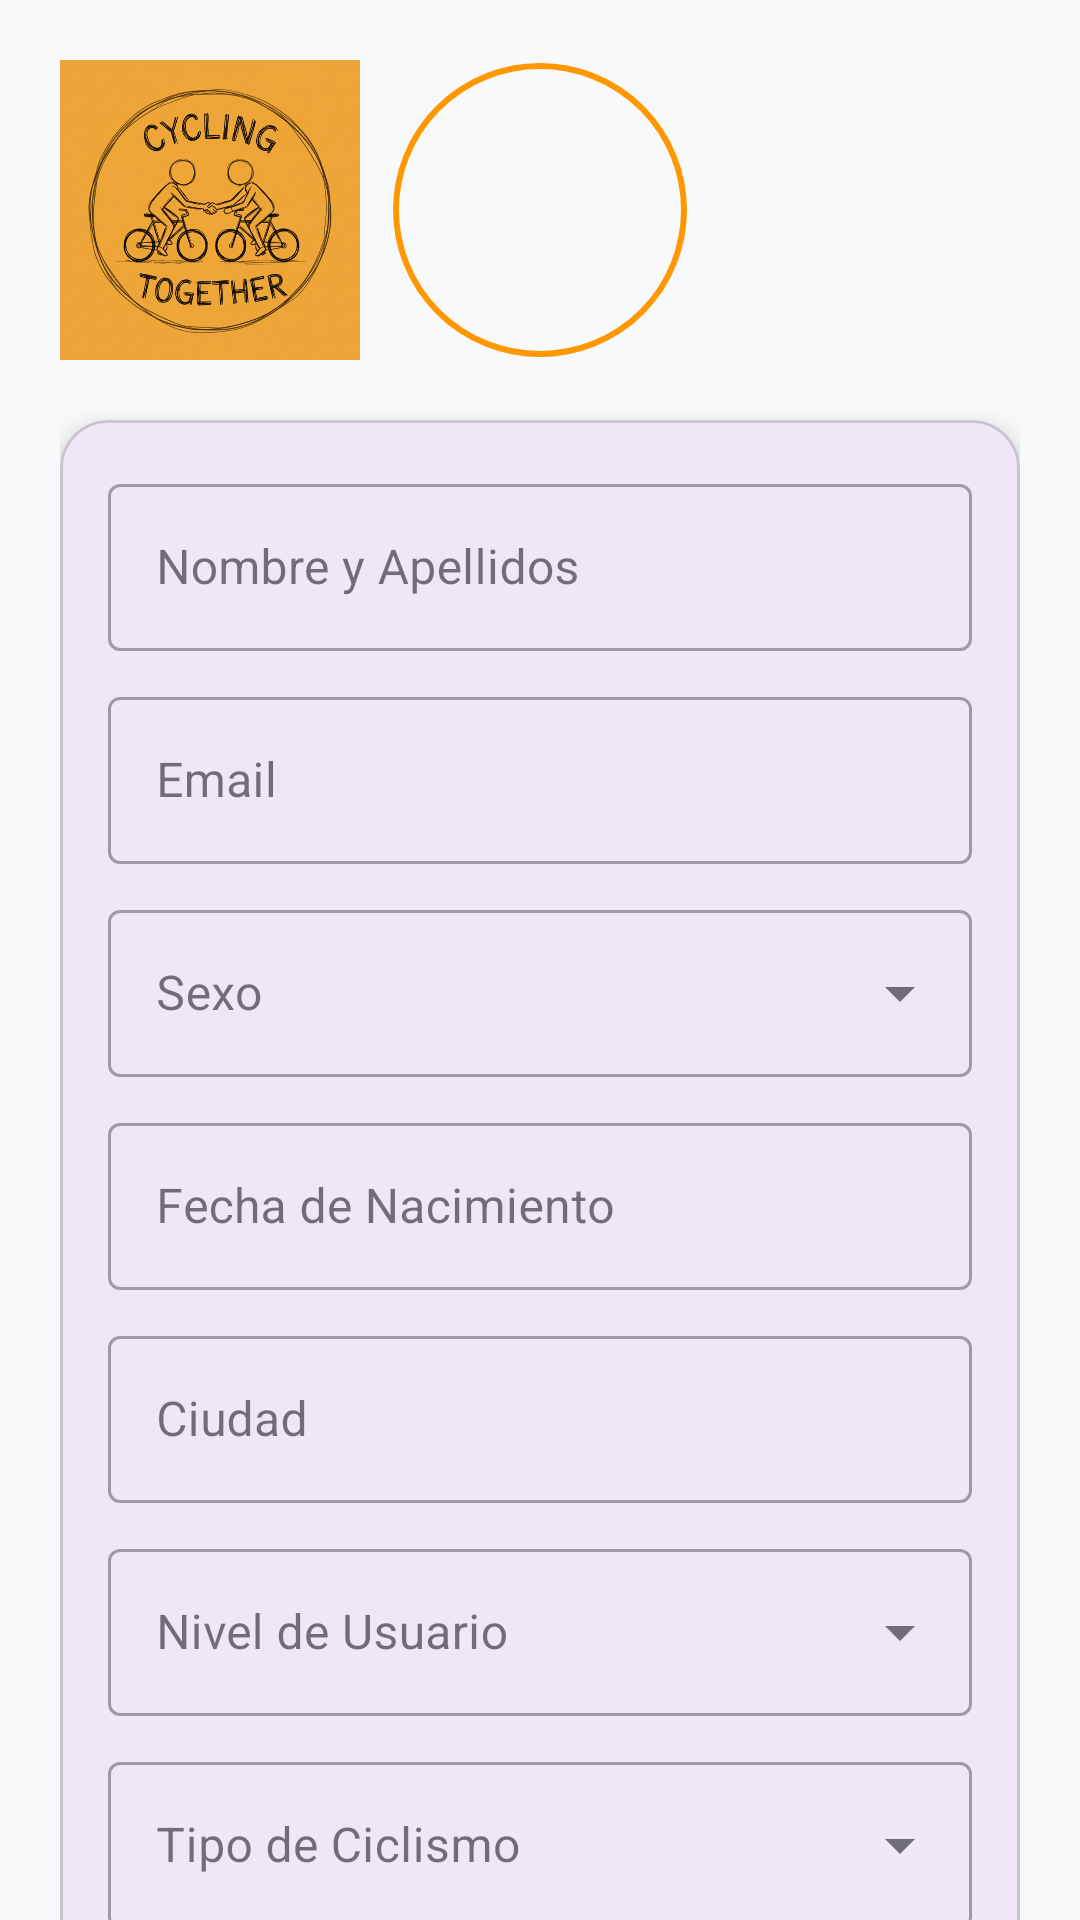

Here is an Android app screen rendered from its layout file. Give the layout XML and the strings, colors and styles it references.
<!-- AndroidManifest.xml: application theme Theme.ProyectoFinCiclo -->
<!-- res/layout/fragment_perfil.xml -->
<?xml version="1.0" encoding="utf-8"?>
<androidx.core.widget.NestedScrollView xmlns:android="http://schemas.android.com/apk/res/android"
    xmlns:app="http://schemas.android.com/apk/res-auto"
    xmlns:tools="http://schemas.android.com/tools"
    android:layout_width="match_parent"
    android:layout_height="match_parent"
    android:background="#F8F9FA">

    <LinearLayout
        android:layout_width="match_parent"
        android:layout_height="wrap_content"
        android:orientation="vertical"
        android:padding="20dp">

        <RelativeLayout
            android:layout_width="match_parent"
            android:layout_height="wrap_content"
            android:layout_marginBottom="20dp">

            <ImageView
                android:id="@+id/ivLogoAppPerfil"
                android:layout_width="100dp"
                android:layout_height="100dp"
                android:layout_alignParentStart="true"
                android:src="@drawable/logoapp" />

            <com.google.android.material.imageview.ShapeableImageView
                android:id="@+id/ivUserPhoto"
                android:layout_width="100dp"
                android:layout_height="100dp"
                android:layout_centerHorizontal="true"
                android:padding="2dp"
                android:scaleType="centerCrop"
                android:src="@drawable/avatar_perfil"
                app:shapeAppearanceOverlay="@style/CircleImage"
                app:strokeColor="#FF9800"
                app:strokeWidth="2dp" />
        </RelativeLayout>

        <com.google.android.material.card.MaterialCardView
            android:layout_width="match_parent"
            android:layout_height="wrap_content"
            app:cardCornerRadius="16dp"
            app:cardElevation="4dp">

            <LinearLayout
                android:layout_width="match_parent"
                android:layout_height="wrap_content"
                android:orientation="vertical"
                android:padding="16dp">

                <com.google.android.material.textfield.TextInputLayout
                    style="@style/Widget.MaterialComponents.TextInputLayout.OutlinedBox"
                    android:layout_width="match_parent"
                    android:layout_height="wrap_content"
                    android:hint="Nombre y Apellidos"
                    android:layout_marginBottom="10dp">
                    <com.google.android.material.textfield.TextInputEditText
                        android:id="@+id/etNombrePerfil"
                        android:layout_width="match_parent"
                        android:layout_height="wrap_content" />
                </com.google.android.material.textfield.TextInputLayout>

                <com.google.android.material.textfield.TextInputLayout
                    style="@style/Widget.MaterialComponents.TextInputLayout.OutlinedBox"
                    android:layout_width="match_parent"
                    android:layout_height="wrap_content"
                    android:hint="Email"
                    android:layout_marginBottom="10dp">
                    <com.google.android.material.textfield.TextInputEditText
                        android:id="@+id/etEmailPerfil"
                        android:layout_width="match_parent"
                        android:layout_height="wrap_content" />
                </com.google.android.material.textfield.TextInputLayout>

                <com.google.android.material.textfield.TextInputLayout
                    style="@style/Widget.MaterialComponents.TextInputLayout.OutlinedBox.ExposedDropdownMenu"
                    android:layout_width="match_parent"
                    android:layout_height="wrap_content"
                    android:hint="Sexo"
                    android:layout_marginBottom="10dp">
                    <AutoCompleteTextView
                        android:id="@+id/spinnerSexo"
                        android:layout_width="match_parent"
                        android:layout_height="wrap_content"
                        android:inputType="none" />
                </com.google.android.material.textfield.TextInputLayout>

                <com.google.android.material.textfield.TextInputLayout
                    style="@style/Widget.MaterialComponents.TextInputLayout.OutlinedBox"
                    android:layout_width="match_parent"
                    android:layout_height="wrap_content"
                    android:hint="Fecha de Nacimiento"
                    android:layout_marginBottom="10dp">
                    <com.google.android.material.textfield.TextInputEditText
                        android:id="@+id/etFechaNacimiento"
                        android:layout_width="match_parent"
                        android:layout_height="wrap_content"
                        android:focusable="false"
                        android:clickable="true"
                        android:cursorVisible="false" />
                </com.google.android.material.textfield.TextInputLayout>

                <com.google.android.material.textfield.TextInputLayout
                    style="@style/Widget.MaterialComponents.TextInputLayout.OutlinedBox"
                    android:layout_width="match_parent"
                    android:layout_height="wrap_content"
                    android:hint="Ciudad"
                    android:layout_marginBottom="10dp">
                    <com.google.android.material.textfield.TextInputEditText
                        android:id="@+id/etCiudad"
                        android:layout_width="match_parent"
                        android:layout_height="wrap_content" />
                </com.google.android.material.textfield.TextInputLayout>

                <com.google.android.material.textfield.TextInputLayout
                    style="@style/Widget.MaterialComponents.TextInputLayout.OutlinedBox.ExposedDropdownMenu"
                    android:layout_width="match_parent"
                    android:layout_height="wrap_content"
                    android:hint="Nivel de Usuario"
                    android:layout_marginBottom="10dp">
                    <AutoCompleteTextView
                        android:id="@+id/spinnerNivel"
                        android:layout_width="match_parent"
                        android:layout_height="wrap_content"
                        android:inputType="none" />
                </com.google.android.material.textfield.TextInputLayout>

                <com.google.android.material.textfield.TextInputLayout
                    style="@style/Widget.MaterialComponents.TextInputLayout.OutlinedBox.ExposedDropdownMenu"
                    android:layout_width="match_parent"
                    android:layout_height="wrap_content"
                    android:hint="Tipo de Ciclismo">
                    <AutoCompleteTextView
                        android:id="@+id/spinnerTipoBici"
                        android:layout_width="match_parent"
                        android:layout_height="wrap_content"
                        android:inputType="none" />
                </com.google.android.material.textfield.TextInputLayout>

                <Button
                    android:id="@+id/btnGuardarPerfil"
                    android:layout_width="match_parent"
                    android:layout_height="wrap_content"
                    android:layout_marginTop="16dp"
                    android:text="GUARDAR CAMBIOS"
                    android:backgroundTint="#FF9800"
                    app:cornerRadius="8dp" />
            </LinearLayout>
        </com.google.android.material.card.MaterialCardView>

        <TextView
            android:layout_width="wrap_content"
            android:layout_height="wrap_content"
            android:text="MIS RUTAS PUBLICADAS"
            android:textStyle="bold"
            android:textColor="#FF9800"
            android:layout_marginTop="24dp"
            android:layout_marginBottom="12dp"
            android:layout_marginStart="4dp"/>

        <androidx.recyclerview.widget.RecyclerView
            android:id="@+id/rvMisRutas"
            android:layout_width="match_parent"
            android:layout_height="wrap_content"
            android:nestedScrollingEnabled="false"
            tools:listitem="@layout/listado_rutas" />

        <Button
            android:id="@+id/btnLogOut"
            style="@style/Widget.MaterialComponents.Button.TextButton"
            android:layout_width="match_parent"
            android:layout_height="wrap_content"
            android:layout_marginTop="20dp"
            android:text="Cerrar Sesión"
            android:textColor="#F44336" />

    </LinearLayout>
</androidx.core.widget.NestedScrollView>
<!-- res/layout/listado_rutas.xml (included above) -->
<?xml version="1.0" encoding="utf-8"?>
<com.google.android.material.card.MaterialCardView
    xmlns:android="http://schemas.android.com/apk/res/android"
    xmlns:app="http://schemas.android.com/apk/res-auto"
    android:layout_width="match_parent"
    android:layout_height="wrap_content"
    android:layout_marginHorizontal="12dp"
    android:layout_marginVertical="6dp"
    app:cardElevation="6dp"
    app:cardCornerRadius="10dp">

    <LinearLayout
        android:layout_width="match_parent"
        android:layout_height="wrap_content"
        android:orientation="vertical"
        android:padding="16dp">

        <RelativeLayout
            android:layout_width="match_parent"
            android:layout_height="wrap_content">

            <TextView
                android:id="@+id/tvTituloItem"
                android:layout_width="match_parent"
                android:layout_height="wrap_content"
                android:layout_toStartOf="@id/btnEliminarRuta"
                android:text="Oviedo-Pola Lena-Oviedo"
                android:textColor="#212121"
                android:textSize="18sp"
                android:textStyle="bold" />

            <ImageButton
                android:id="@+id/btnEliminarRuta"
                android:layout_width="32dp"
                android:layout_height="32dp"
                android:layout_alignParentEnd="true"
                android:layout_centerVertical="true"
                android:background="?attr/selectableItemBackgroundBorderless"
                android:src="@android:drawable/ic_menu_delete"
                android:visibility="gone"
                app:tint="#F44336"
                android:contentDescription="Eliminar ruta" />
        </RelativeLayout>

        <TextView
            android:id="@+id/tvNombreCreadorItem"
            android:layout_width="wrap_content"
            android:layout_height="wrap_content"
            android:text="Por: Saúl Martínez"
            android:textColor="#9E9E9E"
            android:textSize="13sp"
            android:layout_marginTop="2dp" />

        <LinearLayout
            android:layout_width="match_parent"
            android:layout_height="wrap_content"
            android:layout_marginTop="8dp"
            android:orientation="horizontal">

            <TextView
                android:id="@+id/tvLocalidadItem"
                android:layout_width="0dp"
                android:layout_height="wrap_content"
                android:layout_weight="1"
                android:text="Oviedo, ES"
                android:textColor="#757575"
                android:textSize="15sp" />

            <TextView
                android:id="@+id/tvDificultadItem"
                android:layout_width="wrap_content"
                android:layout_height="wrap_content"
                android:text="Dificultad: Alta"
                android:textColor="#F44336"
                android:textSize="14sp"
                android:textStyle="bold" />
        </LinearLayout>

        <TextView
            android:id="@+id/tvTipoCiclismo"
            android:layout_width="wrap_content"
            android:layout_height="wrap_content"
            android:layout_marginTop="4dp"
            android:text="🚴 Carretera"
            android:textColor="#1976D2"
            android:textSize="14sp"
            android:textStyle="italic" />

        <LinearLayout
            android:layout_width="match_parent"
            android:layout_height="wrap_content"
            android:layout_marginTop="12dp"
            android:gravity="center_vertical"
            android:orientation="horizontal">

            <TextView
                android:id="@+id/tvDistanciaItem"
                android:layout_width="wrap_content"
                android:layout_height="wrap_content"
                android:text="📏 75.5 km"
                android:textColor="#424242"
                android:textSize="14sp" />

            <TextView
                android:id="@+id/tvDesnivelItem"
                android:layout_width="wrap_content"
                android:layout_height="wrap_content"
                android:layout_marginStart="16dp"
                android:text="⛰️ 2000 m"
                android:textColor="#424242"
                android:textSize="14sp" />

            <Space
                android:layout_width="0dp"
                android:layout_height="wrap_content"
                android:layout_weight="1" />

            <TextView
                android:id="@+id/tvParticipantesItem"
                android:layout_width="wrap_content"
                android:layout_height="wrap_content"
                android:background="#E3F2FD"
                android:paddingHorizontal="8dp"
                android:paddingVertical="4dp"
                android:text="👥 0"
                android:textColor="#1976D2"
                android:textSize="13sp"
                android:textStyle="bold" />
        </LinearLayout>

    </LinearLayout>
</com.google.android.material.card.MaterialCardView>
<!-- resources referenced by this layout -->
<resources>
  <!-- drawable logoapp: png bitmap (drawable, 872537 bytes) -->
  <style name="CircleImage">
          <item name="cornerSize">50%</item>
      </style>
  <style name="Theme.ProyectoFinCiclo" parent="Base.Theme.ProyectoFinCiclo" />
  <style name="Base.Theme.ProyectoFinCiclo" parent="Theme.Material3.DayNight.NoActionBar">
          
          
      </style>
</resources>
